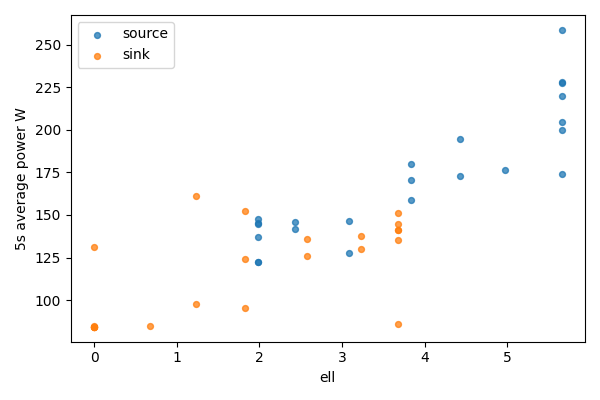

The data file committed next to this chart (first rows):
bucket, bucket_start_s, bucket_end_s, gpu, node, ell, power_mean_w, samples
0, 0.0, 5.0, 0, source, 5.656, 258.7, 20
0, 0.0, 5.0, 1, sink, 0, 84.31, 20
1, 5.0, 10.0, 0, source, 5.656, 227.7, 20
1, 5.0, 10.0, 1, sink, 0, 84.33, 20
2, 10.0, 15.0, 0, source, 5.656, 219.6, 20
2, 10.0, 15.0, 1, sink, 0, 84.55, 20
3, 15.0, 20.0, 0, source, 5.656, 204.8, 20
3, 15.0, 20.0, 1, sink, 0, 84.4, 20
4, 20.0, 25.0, 0, source, 5.656, 228.2, 20
4, 20.0, 25.0, 1, sink, 0, 84.46, 20
5, 25.0, 30.0, 0, source, 5.656, 174, 20
5, 25.0, 30.0, 1, sink, 0, 84.49, 20
6, 30.0, 35.0, 0, source, 5.656, 199.8, 20
6, 30.0, 35.0, 1, sink, 0, 131.4, 20
7, 35.0, 40.0, 0, source, 4.976, 176.4, 20
7, 35.0, 40.0, 1, sink, 0.6804, 84.69, 20
8, 40.0, 45.0, 0, source, 4.427, 194.5, 20
8, 40.0, 45.0, 1, sink, 1.229, 161.3, 20
9, 45.0, 50.0, 0, source, 4.427, 173.1, 20
9, 45.0, 50.0, 1, sink, 1.229, 97.53, 20
10, 50.0, 55.0, 0, source, 3.833, 179.8, 20
10, 50.0, 55.0, 1, sink, 1.823, 95.42, 20
11, 55.0, 60.0, 0, source, 3.833, 158.9, 20
11, 55.0, 60.0, 1, sink, 1.823, 152.1, 20
12, 60.0, 65.0, 0, source, 3.833, 170.6, 20
12, 60.0, 65.0, 1, sink, 1.823, 124.4, 20
13, 65.0, 70.0, 0, source, 3.083, 127.5, 20
13, 65.0, 70.0, 1, sink, 2.573, 125.8, 20
14, 70.0, 75.0, 0, source, 3.083, 146.2, 20
14, 70.0, 75.0, 1, sink, 2.573, 136.1, 20
15, 75.0, 80.0, 0, source, 2.432, 145.7, 20
15, 75.0, 80.0, 1, sink, 3.224, 129.8, 20
16, 80.0, 85.0, 0, source, 2.432, 141.5, 20
16, 80.0, 85.0, 1, sink, 3.224, 137.7, 20
17, 85.0, 90.0, 0, source, 1.983, 144.4, 20
17, 85.0, 90.0, 1, sink, 3.673, 135.6, 20
18, 90.0, 95.0, 0, source, 1.983, 145.4, 20
18, 90.0, 95.0, 1, sink, 3.673, 85.87, 20
19, 95.0, 100.0, 0, source, 1.983, 122.4, 20
19, 95.0, 100.0, 1, sink, 3.673, 151.4, 20
20, 100.0, 105.0, 0, source, 1.983, 147.9, 20
20, 100.0, 105.0, 1, sink, 3.673, 141.1, 20
21, 105.0, 110.0, 0, source, 1.983, 136.9, 20
21, 105.0, 110.0, 1, sink, 3.673, 144.7, 20
22, 110.0, 114.8, 0, source, 1.983, 122.6, 19
22, 110.0, 114.8, 1, sink, 3.673, 141.1, 19
